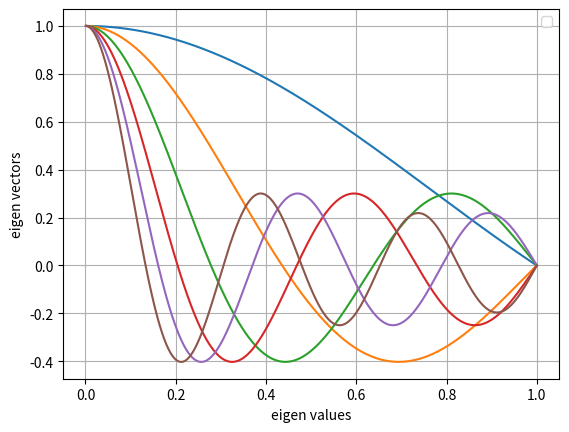

Source code (Python):
import math
import matplotlib.pyplot as plt

x0 = 0.001
xE = 1.0
Kmax = 20.0
dK = Kmax / 100.0
tol = Kmax / 10000.0
n = 10000
h = (xE - x0) / n


def numerov_cowells2(a, b, ndiv, y0, y1, funk, kk):
    hh = (b - a) / ndiv
    xp = [a, a + hh]
    yp = [y0, y1]
    for l in range(1, ndiv):
        xp.append(xp[l] + hh)
        yp.append(
            (2. * yp[l] * (1. - 5.0 * hh * hh * funk(xp[l], kk) / 12.0) / (1. + hh * hh * funk(xp[l + 1], kk) / 12.0)
             - yp[l - 1] * (1. + hh * hh * funk(xp[l - 1], kk) / 12.0) / (
                     1. + hh * hh * funk(xp[l + 1], kk) / 12.0)))
    return xp, yp


def bisec(xl, xr, tolx, fun, n_, h_):
    if fun(xr, n_, h_) * fun(xl, n_, h_) > 0:
        return "no zero"
    while (xr - xl) / 2.0 > tolx:
        xs = (xr + xl) / 2.0
        if fun(xr, n_, h_) * fun(xs, n_, h_) < 0:
            xl = xs
        else:
            xr = xs
    return (xr + xl) / 2.0


def fiMXY(k):
    yp1 = math.sqrt(x0)
    yp2 = math.sqrt(x0 + h)
    xx, psi = numerov_cowells2(x0, xE, n, yp1, yp2, k2, k)
    return xx, psi


def fiNet(k, n_, h_):
    yp1 = math.sqrt(x0)
    yp2 = math.sqrt(x0 + h_)
    xx, psi = numerov_cowells2(x0, xE, n_, yp1, yp2, k2, k)
    return psi[-1]


def k2(r, k):
    return k * k + 1.0 / (4.0 * r * r)



def main():    
    Kmax = 20.0
    dK = Kmax / 100.0
    tol = Kmax / 10000.0
    K1 = 0.001 * Kmax
    K2 = K1 + dK
    zero_points = []

    while K2 < Kmax:
        if fiNet(K1, n, h) * fiNet(K2, n, h) < 0:
            zero_points.append(bisec(K1, K2, tol, fiNet, n, h))
        K1 = K2
        K2 = K1 + dK

    filename = "waveguide.data"
    with open(filename, "w+") as file:
        for points in zero_points:
            file.write(str(points))
            file.write("\n")

    for points in zero_points:
        # print(points)
        x, y = fiMXY(points)
        for i in range(len(y)):
            y[i] = y[i] / math.sqrt(x[i])
        plt.plot(x, y)
    plt.xlabel("eigen values")
    plt.ylabel("eigen vectors")
    plt.legend()

    plt.grid()
    plt.show()

if __name__ == "__main__":
    main()
